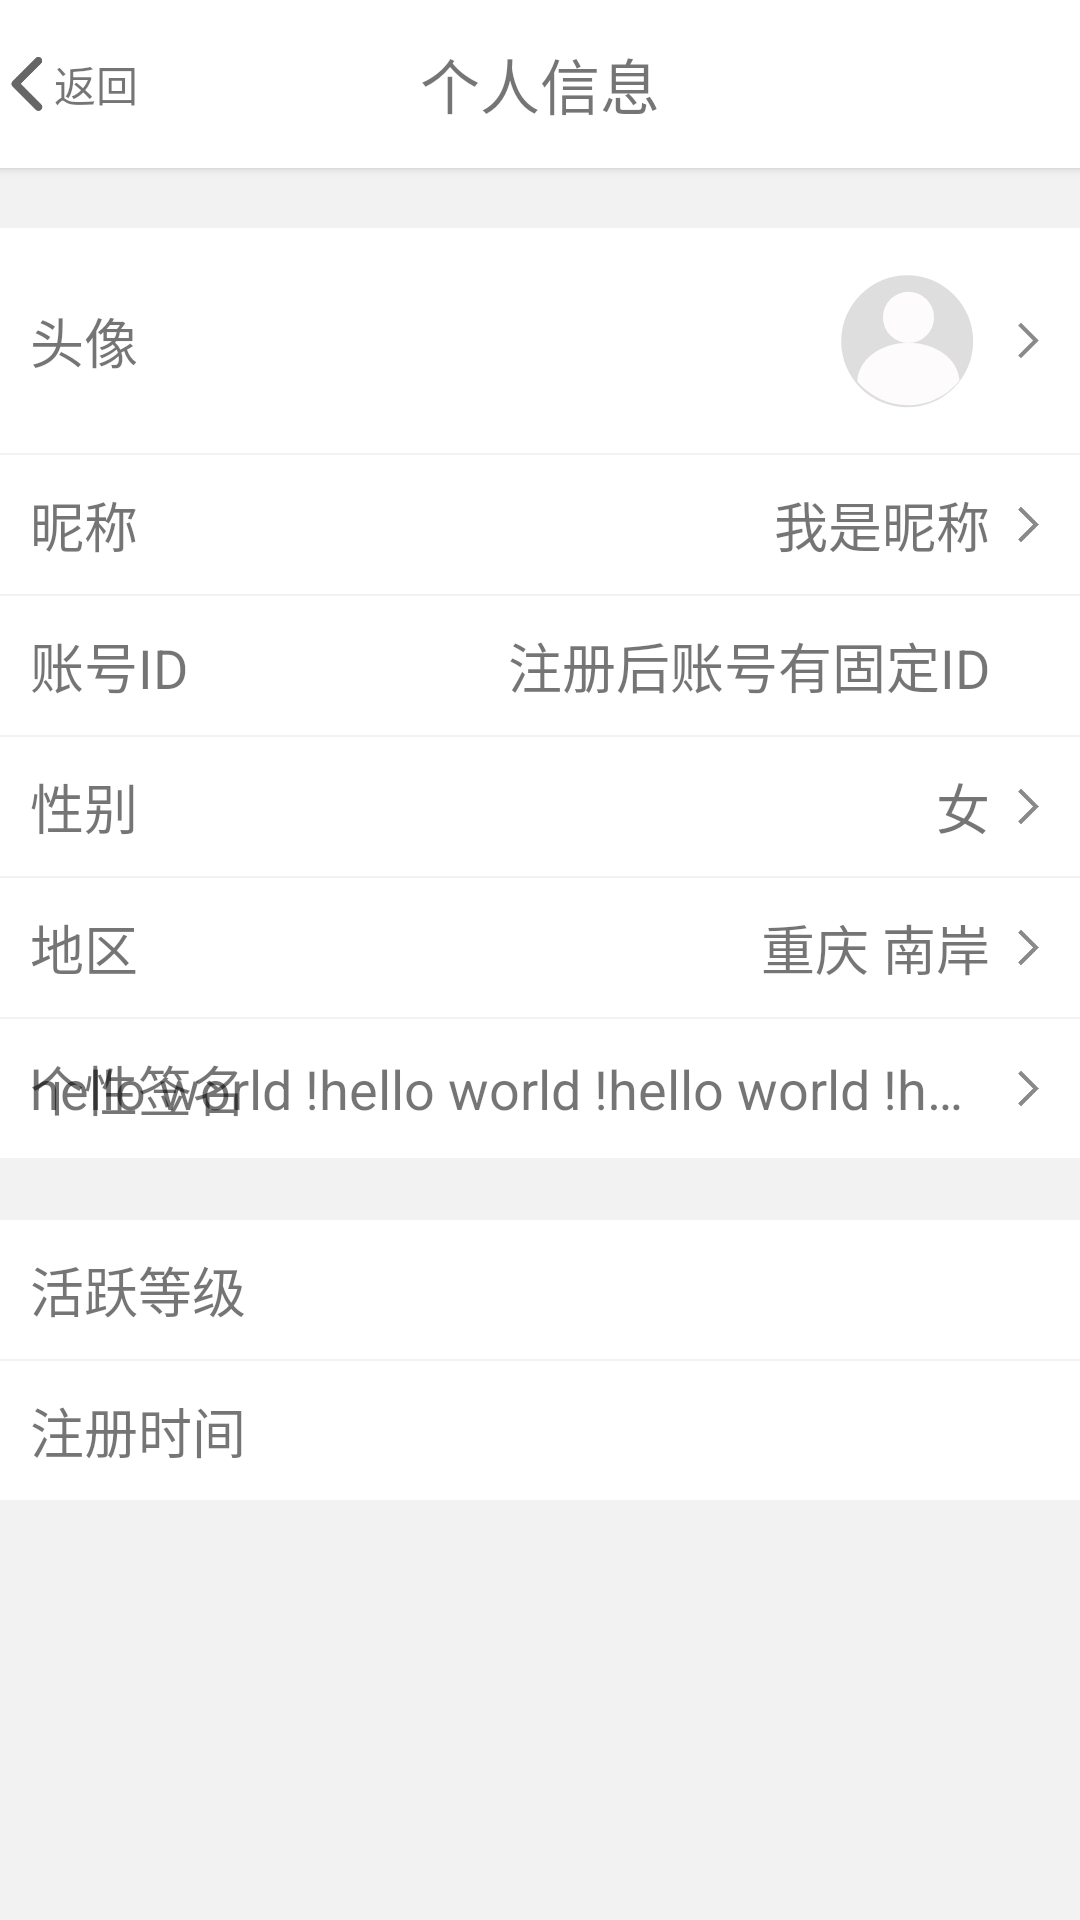

Write the Android layout XML for this screen, with the resource values it uses.
<!-- AndroidManifest.xml: application theme NoTitleTheme -->
<!-- res/layout/activity_personal_info.xml -->
<?xml version="1.0" encoding="utf-8"?>
<android.support.v7.widget.LinearLayoutCompat xmlns:android="http://schemas.android.com/apk/res/android"
    xmlns:app="http://schemas.android.com/apk/res-auto"
    xmlns:tools="http://schemas.android.com/tools"
    android:orientation="vertical"
    android:background="@color/gray_f2"
    android:layout_width="match_parent"
    android:layout_height="match_parent"
    tools:context="com.example.lollipop.makeupapp.ui.activity.PersonalInfoActivity">

    <android.support.v7.widget.Toolbar
        android:id="@+id/toolbar"
        android:background="@color/white"
        android:elevation="2dp"
        app:contentInsetStart="0dp"
        android:layout_width="match_parent"
        android:layout_height="?attr/actionBarSize">
        <FrameLayout
            android:layout_width="match_parent"
            android:layout_height="match_parent">
            <android.support.v7.widget.LinearLayoutCompat
                android:id="@+id/back"
                android:clickable="true"
                android:layout_gravity="center_vertical"
                android:orientation="horizontal"
                android:gravity="center"
                android:layout_width="wrap_content"
                android:layout_height="wrap_content">
                <android.support.v7.widget.AppCompatImageView
                    app:srcCompat="@drawable/ic_back"
                    android:layout_width="wrap_content"
                    android:layout_height="wrap_content" />
                <android.support.v7.widget.AppCompatTextView
                    android:text="@string/back"
                    android:layout_width="wrap_content"
                    android:layout_height="wrap_content" />
            </android.support.v7.widget.LinearLayoutCompat>
            <android.support.v7.widget.AppCompatTextView
                android:gravity="center"
                android:text="@string/personal_info"
                android:textSize="20sp"
                android:layout_width="match_parent"
                android:layout_height="match_parent" />
        </FrameLayout>
    </android.support.v7.widget.Toolbar>

    <android.support.v4.widget.NestedScrollView
        android:layout_width="match_parent"
        android:layout_height="match_parent">
        <android.support.v7.widget.LinearLayoutCompat
            android:orientation="vertical"
            android:layout_width="match_parent"
            android:layout_height="match_parent">
            <RelativeLayout style="@style/wrap_layout" android:clickable="false">
                <android.support.v7.widget.AppCompatTextView
                    android:text="@string/head_img"
                    style="@style/text_style" />
                <android.support.v7.widget.AppCompatImageView
                    android:id="@+id/img1"
                    style="@style/img_style" />
                <android.support.v7.widget.AppCompatImageView
                    android:id="@+id/head_img"
                    android:clickable="true"
                    app:srcCompat="@drawable/ic_head"
                    android:layout_toStartOf="@id/img1"
                    android:layout_marginEnd="5dp"
                    android:layout_width="55dp"
                    android:layout_height="55dp" />
            </RelativeLayout>
            <RelativeLayout
                android:id="@+id/nickname_layout" style="@style/mid_layout">
                <android.support.v7.widget.AppCompatTextView
                    android:text="@string/nickname" style="@style/text_style"/>
                <android.support.v7.widget.AppCompatImageView
                    android:id="@+id/img2" style="@style/img_style" />
                <android.support.v7.widget.AppCompatTextView
                    android:id="@+id/nickname"
                    android:text="@string/nickname_test"
                    android:layout_toStartOf="@id/img2"
                    style="@style/text_style.left"/>
            </RelativeLayout>
            <RelativeLayout style="@style/mid_layout" android:clickable="false">
                <android.support.v7.widget.AppCompatTextView
                    android:text="@string/account_id" style="@style/text_style"/>
                <android.support.v7.widget.AppCompatImageView
                    android:id="@+id/img3" style="@style/img_style" android:visibility="invisible"/>
                <android.support.v7.widget.AppCompatTextView
                    android:id="@+id/account_id"
                    android:text="@string/account_id_hint"
                    android:layout_toStartOf="@id/img3"
                    style="@style/text_style.left"/>
            </RelativeLayout>
            <RelativeLayout
                android:id="@+id/sex_layout" style="@style/mid_layout">
                <android.support.v7.widget.AppCompatTextView
                    android:text="@string/sex" style="@style/text_style"/>
                <android.support.v7.widget.AppCompatImageView
                    android:id="@+id/img4" style="@style/img_style" />
                <android.support.v7.widget.AppCompatTextView
                    android:id="@+id/sex"
                    android:text="@string/female"
                    android:layout_toStartOf="@id/img4"
                    style="@style/text_style.left"/>
            </RelativeLayout>
            <RelativeLayout
                android:id="@+id/location_layout" style="@style/mid_layout">
                <android.support.v7.widget.AppCompatTextView
                    android:text="@string/location" style="@style/text_style"/>
                <android.support.v7.widget.AppCompatImageView
                    android:id="@+id/img5" style="@style/img_style" />
                <android.support.v7.widget.AppCompatTextView
                    android:id="@+id/location"
                    android:text="@string/location_test"
                    android:layout_toStartOf="@id/img5"
                    style="@style/text_style.left"/>
            </RelativeLayout>
            <RelativeLayout
                android:id="@+id/signature_layout" style="@style/mid_layout">
                <android.support.v7.widget.AppCompatTextView
                    android:text="@string/signature2" style="@style/text_style"/>
                <android.support.v7.widget.AppCompatImageView
                    android:id="@+id/img6" style="@style/img_style" />
                <android.support.v7.widget.AppCompatTextView
                    android:id="@+id/signature"
                    android:text="@string/hello"
                    android:layout_toStartOf="@id/img6"
                    android:maxLines="1"
                    android:ellipsize="end"
                    style="@style/text_style.left"/>
            </RelativeLayout>

            <RelativeLayout
                android:id="@+id/active_level" style="@style/wrap_layout" android:clickable="false">
                <android.support.v7.widget.AppCompatTextView
                    android:text="@string/active_level" style="@style/text_style"/>
            </RelativeLayout>
            <RelativeLayout
                android:id="@+id/register_time" style="@style/bottom_layout" android:clickable="false">
                <android.support.v7.widget.AppCompatTextView
                    android:id="@+id/time_title" android:text="@string/register_time" style="@style/text_style"/>
                <android.support.v7.widget.AppCompatTextView
                    android:id="@+id/time"
                    android:layout_toEndOf="@id/time_title"
                    android:layout_marginStart="20dp"
                    style="@style/text_style.left"/>
            </RelativeLayout>
        </android.support.v7.widget.LinearLayoutCompat>
    </android.support.v4.widget.NestedScrollView>
</android.support.v7.widget.LinearLayoutCompat>
<!-- resources referenced by this layout -->
<resources>
  <color name="gray_f2">#F2F2F2</color>
  <color name="white">#FFFFFF</color>
  <!-- drawable ic_back (drawable) -->
  <vector android:height="18dp" android:viewportHeight="1024.0"
      android:viewportWidth="1024.0" android:width="18dp" xmlns:android="http://schemas.android.com/apk/res/android">
      <path android:fillColor="#666666" android:pathData="M779.4,123L393.7,508.6l387.7,387.7A73.6,73.6 0,1 1,677.4 1000.5L239,562.1a73,73 0,0 1,-13.9 -83.1,72.8 72.8,0 0,1 16.1,-24.2L676.1,19.8A73,73 0,0 1,779.4 123z"/>
  </vector>
  <string name="account_id">账号ID</string>
  <string name="account_id_hint">注册后账号有固定ID</string>
  <string name="active_level">活跃等级</string>
  <string name="back">返回</string>
  <string name="female">女</string>
  <string name="head_img">头像</string>
  <string name="hello">hello world !hello world !hello world !hello world !hello world !hello world !</string>
  <string name="location">地区</string>
  <string name="location_test">重庆 南岸</string>
  <string name="nickname">昵称</string>
  <string name="nickname_test">我是昵称</string>
  <string name="personal_info">个人信息</string>
  <string name="register_time">注册时间</string>
  <string name="sex">性别</string>
  <string name="signature2">个性签名</string>
  <style name="bottom_layout" parent="base_layout">
      </style>
  <style name="img_style">
          <item name="android:layout_width">wrap_content</item>
          <item name="android:layout_height">wrap_content</item>
          <item name="android:layout_alignParentEnd">true</item>
          <item name="android:layout_centerVertical">true</item>
          <item name="android:src">@drawable/ic_next</item>
      </style>
  <style name="mid_layout" parent="base_layout">
          <item name="android:layout_marginBottom">0.5dp</item>
      </style>
  <style name="text_style">
          <item name="android:layout_width">wrap_content</item>
          <item name="android:layout_height">wrap_content</item>
          <item name="android:textSize">18sp</item>
          <item name="android:layout_alignParentStart">true</item>
          <item name="android:layout_centerVertical">true</item>
      </style>
  <style name="text_style.left">
          <item name="android:layout_alignParentStart">false</item>
          <item name="android:layout_marginEnd">5dp</item>
      </style>
  <style name="wrap_layout" parent="base_layout">
          <item name="android:layout_marginTop">20dp</item>
          <item name="android:layout_marginBottom">0.5dp</item>
      </style>
  <style name="NoTitleTheme" parent="Theme.AppCompat.Light">
          <item name="windowNoTitle">true</item>
          <item name="windowActionBar">false</item>
          <item name="android:statusBarColor">@color/white</item>
      </style>
  <style name="base_layout">
          <item name="android:clickable">true</item>
          <item name="android:background">@drawable/item_click_selector</item>
          <item name="android:layout_width">match_parent</item>
          <item name="android:layout_height">wrap_content</item>
          <item name="android:paddingStart">10dp</item>
          <item name="android:paddingEnd">10dp</item>
          <item name="android:paddingTop">10dp</item>
          <item name="android:paddingBottom">10dp</item>
      </style>
  <!-- drawable ic_next (drawable) -->
  <vector android:height="15dp" android:viewportHeight="1024.0"
      android:viewportWidth="1024.0" android:width="15dp" xmlns:android="http://schemas.android.com/apk/res/android">
      <path android:fillColor="#8a8a8a" android:pathData="M364.8,106.7L298.7,172.8 637.9,512 298.7,851.2l66.1,66.1L768,512z"/>
  </vector>
  <!-- drawable item_click_selector (drawable) -->
  <?xml version="1.0" encoding="utf-8"?>
  <selector xmlns:android="http://schemas.android.com/apk/res/android">
      <item android:drawable="@color/white" android:state_pressed="false"/>
      <item android:drawable="@color/gray_f2" android:state_pressed="true" />
  </selector>
</resources>
